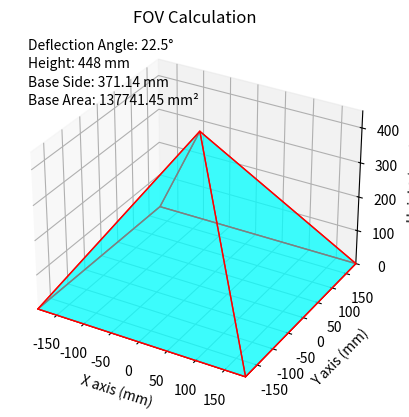

This chart was generated by the following Python code:
import math
import matplotlib.pyplot as plt
from mpl_toolkits.mplot3d.art3d import Poly3DCollection

def draw_3d_pyramid(height_mm, deflection_angle=22.5):
    # Convert angle to radians for math functions
    angle_radians = math.radians(deflection_angle)

    # Calculate base of the triangle in millimeters
    base_mm = math.tan(angle_radians) * height_mm

    # Calculate the side of the square (FOV base) and area
    side_of_square_mm = 2 * base_mm
    area_of_square_mm2 = side_of_square_mm ** 2

    # Define the vertices of the pyramid
    vertices = [
        [base_mm, base_mm, 0],
        [base_mm, -base_mm, 0],
        [-base_mm, -base_mm, 0],
        [-base_mm, base_mm, 0],
        [0, 0, height_mm]
    ]

    # Define the sides of the pyramid (5 faces)
    faces = [
        [vertices[0], vertices[1], vertices[4]],
        [vertices[1], vertices[2], vertices[4]],
        [vertices[2], vertices[3], vertices[4]],
        [vertices[3], vertices[0], vertices[4]],
        [vertices[0], vertices[1], vertices[2], vertices[3]]  # Base
    ]

    # Create 3D plot
    fig = plt.figure()
    ax = fig.add_subplot(111, projection='3d')

    # Plot the faces
    pyramid = Poly3DCollection(faces, edgecolors='r', linewidths=1, alpha=0.5)
    pyramid.set_facecolor('cyan')
    ax.add_collection3d(pyramid)

    # Set plot limits
    ax.set_xlim([-base_mm, base_mm])
    ax.set_ylim([-base_mm, base_mm])
    ax.set_zlim([0, height_mm])

    # Label the axes
    ax.set_xlabel('X axis (mm)')
    ax.set_ylabel('Y axis (mm)')
    ax.set_zlabel('Height (mm)')

    # Annotate calculated values
    ax.text2D(0.05, 0.95, f"Deflection Angle: {deflection_angle}°", transform=ax.transAxes)
    ax.text2D(0.05, 0.90, f"Height: {height_mm} mm", transform=ax.transAxes)
    ax.text2D(0.05, 0.85, f"Base Side: {side_of_square_mm:.2f} mm", transform=ax.transAxes)
    ax.text2D(0.05, 0.80, f"Base Area: {area_of_square_mm2:.2f} mm²", transform=ax.transAxes)

    # Set plot title
    plt.title('FOV Calculation')

    plt.show()

# Example: Draw 3D upside-down pyramid for 1000 mm height
draw_3d_pyramid(448)


